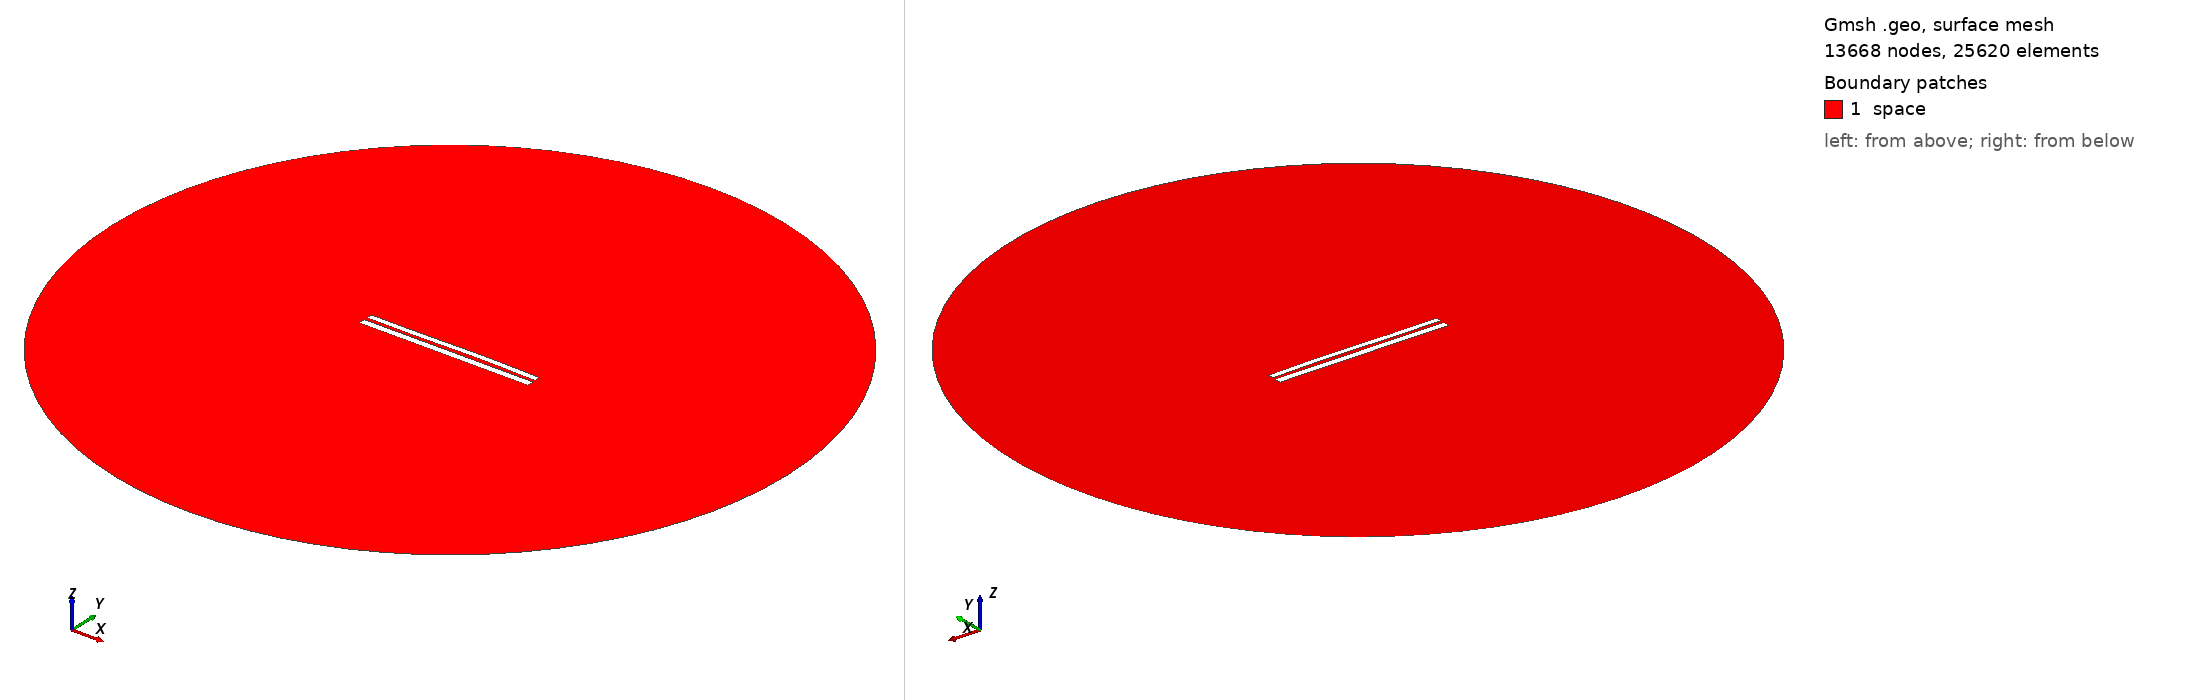

Gmsh geometry script, surface-meshed: 13668 nodes, 25620 surface elements. Boundary patches (legend numbers): 1 space. Left view from above one corner, right view from below the opposite corner. Legend entries are the model's physical surfaces. The drawing asked Gmsh for element sizes between 1% and 20% of the model's largest extent; the script's own settings can give other sizes.

=== 7353.geo (drawn) ===
//---------------------------------------
// Geometry kernel
//---------------------------------------

SetFactory("OpenCASCADE");



//---------------------------------------
// Parameters of the geometry
//---------------------------------------

// Overetch of the upper plate
overetch = 0.25;

// Distance between the plates
distance = 1.75;

// Discretization over the x axis (for the deformation)
nx = 50; 

// Length of the plate
L = 100 - overetch; 

// Number of modes
n = 4; 

// 1st mode coefficient
coeff(1) = 0.07499999999999998;
beta(1) = 0.596864 * 3.1415926535 / L;

// 2nd mode coefficient
coeff(2) = 0.15;
beta(2) = 1.49418 * 3.1415926535 / L;

// 3rd mode coefficient
coeff(3) = -0.15;
beta(3) = 2.50025 * 3.1415926535 / L;

// 4th mode coefficient
coeff(4) = 0.0;
beta(4) = 3.49999 * 3.1415926535 / L;



//---------------------------------------
// Upper plate (deformed rectangle)
//---------------------------------------

// Coordiantes of the upper plate
xmin = -50;
xmax = 50 - overetch;

// Height of the upper plate
yheight = 4 - 2 * overetch;

// Indexes of the points
UpperID[] = {};
LowerID[] = {};
LeftID[] = {};
RightID[] = {};

// Point index
p = 1;

// Horizontal edges
For i In {1:nx}
    x = xmin + (i-1)*(xmax - xmin)/(nx-1);

    y_bottom = distance / 2 + overetch;
    For j In {1:n}
        C = (Cosh(beta(j)*L) + Cos(beta(j)*L)) / (Sinh(beta(j)*L) + Sin(beta(j)*L));
        y_bottom  = y_bottom + coeff(j) * (Cosh(beta(j)*(x+50)) - Cos(beta(j)*(x+50)) - C * (Sinh(beta(j)*(x+50)) - Sin(beta(j)*(x+50))));
    EndFor

    y_top = y_bottom + yheight;

    Point(p) = {x, y_top, 0, 1.0};
    UpperID[i] = p;
    p = p + 1;

    Point(p) = {x, y_bottom, 0, 1.0};
    LowerID[i] = p;
    p = p + 1;
EndFor

// Create point lists
UpperPts[] = {}; LowerPts[] = {};
For i In {1:nx}
  UpperPts[] += {UpperID[i]};
  LowerPts[] += {LowerID[i]};
EndFor

// Build splines
Spline(1) = {UpperPts[]};
Spline(2) = {LowerPts[]};
Line(3) = {LowerPts[nx-1], UpperPts[nx-1]};
Line(4) = {LowerPts[0], UpperPts[0]};

// Build the plane surface
Curve Loop(1) = {2, 3, -1, -4};
Plane Surface(1) = {1};



//---------------------------------------
// Lower plate (rectangle)
//---------------------------------------

// Vertices
Point(1001) = {-50, -1, 0, 1.0};
Point(1002) = { 50, -1, 0, 1.0};
Point(1003) = { 50,  -5, 0, 1.0};
Point(1004) = {-50,  -5, 0, 1.0};

// Edges
Line(5) = {1001, 1002};
Line(6) = {1002, 1003};
Line(7) = {1003, 1004};
Line(8) = {1004, 1001};

// Plane surface
Line Loop(2) = {5, 6, 7, 8};
Plane Surface(2) = {2}; 



//---------------------------------------
// Outer (fictious) boundary
//---------------------------------------

// Points
Point(1005) = {0, 0, 0};       // Center
Point(1006) = {200, 0, 0};     // Start point
Point(1007) = {0, 200, 0};     // 90 degrees
Point(1008) = {-200, 0, 0};    // 180 degrees
Point(1009) = {0, -200, 0};    // 270 degrees

// Circle arcs (each needs start, center, end)
Circle(9) = {1006, 1005, 1007};
Circle(10) = {1007, 1005, 1008};
Circle(11) = {1008, 1005, 1009};
Circle(12) = {1009, 1005, 1006};

// Plane surface for the entire domain
Curve Loop(3) = {9, 10, 11, 12};
Surface(3) = {3};

// Subtract the plates from the whole domain to obtain the actual domain where we want to solve the equations
BooleanDifference{ Surface{3}; Delete; }{ Surface{1}; Surface{2}; Delete; }




//---------------------------------------
// Transfinite Lines/Curves
//---------------------------------------

// Set the number of points on the boundaries
r = 7;

// Plates
Transfinite Curve {1, 2} = 50*r Using Progression 1;
Transfinite Curve {3, 4} = 2*r Using Progression 1;
Transfinite Line {5, 7} = 50*r Using Progression 1;
Transfinite Line {6, 8} = 2*r Using Progression 1;

// Outer boundary
Transfinite Line {9, 10, 11, 12} = 20 Using Progression 1;



//---------------------------------------
// Physical groups
//---------------------------------------                

// Physical curves (boundaries)
Physical Line("force_segment", 10) = {2};
Physical Line("upper_plate", 11) = {1, 3, 4};
Physical Line("lower_plate", 12) = {5, 6, 7, 8};
Physical Line("boundary", 20) = {9, 10, 11, 12};

// Physical Surfaces
Physical Surface("space", 30) = {3};



//---------------------------------------
// 6. Generate the Mesh
//---------------------------------------

// 2D mesh generation
Mesh 2;
